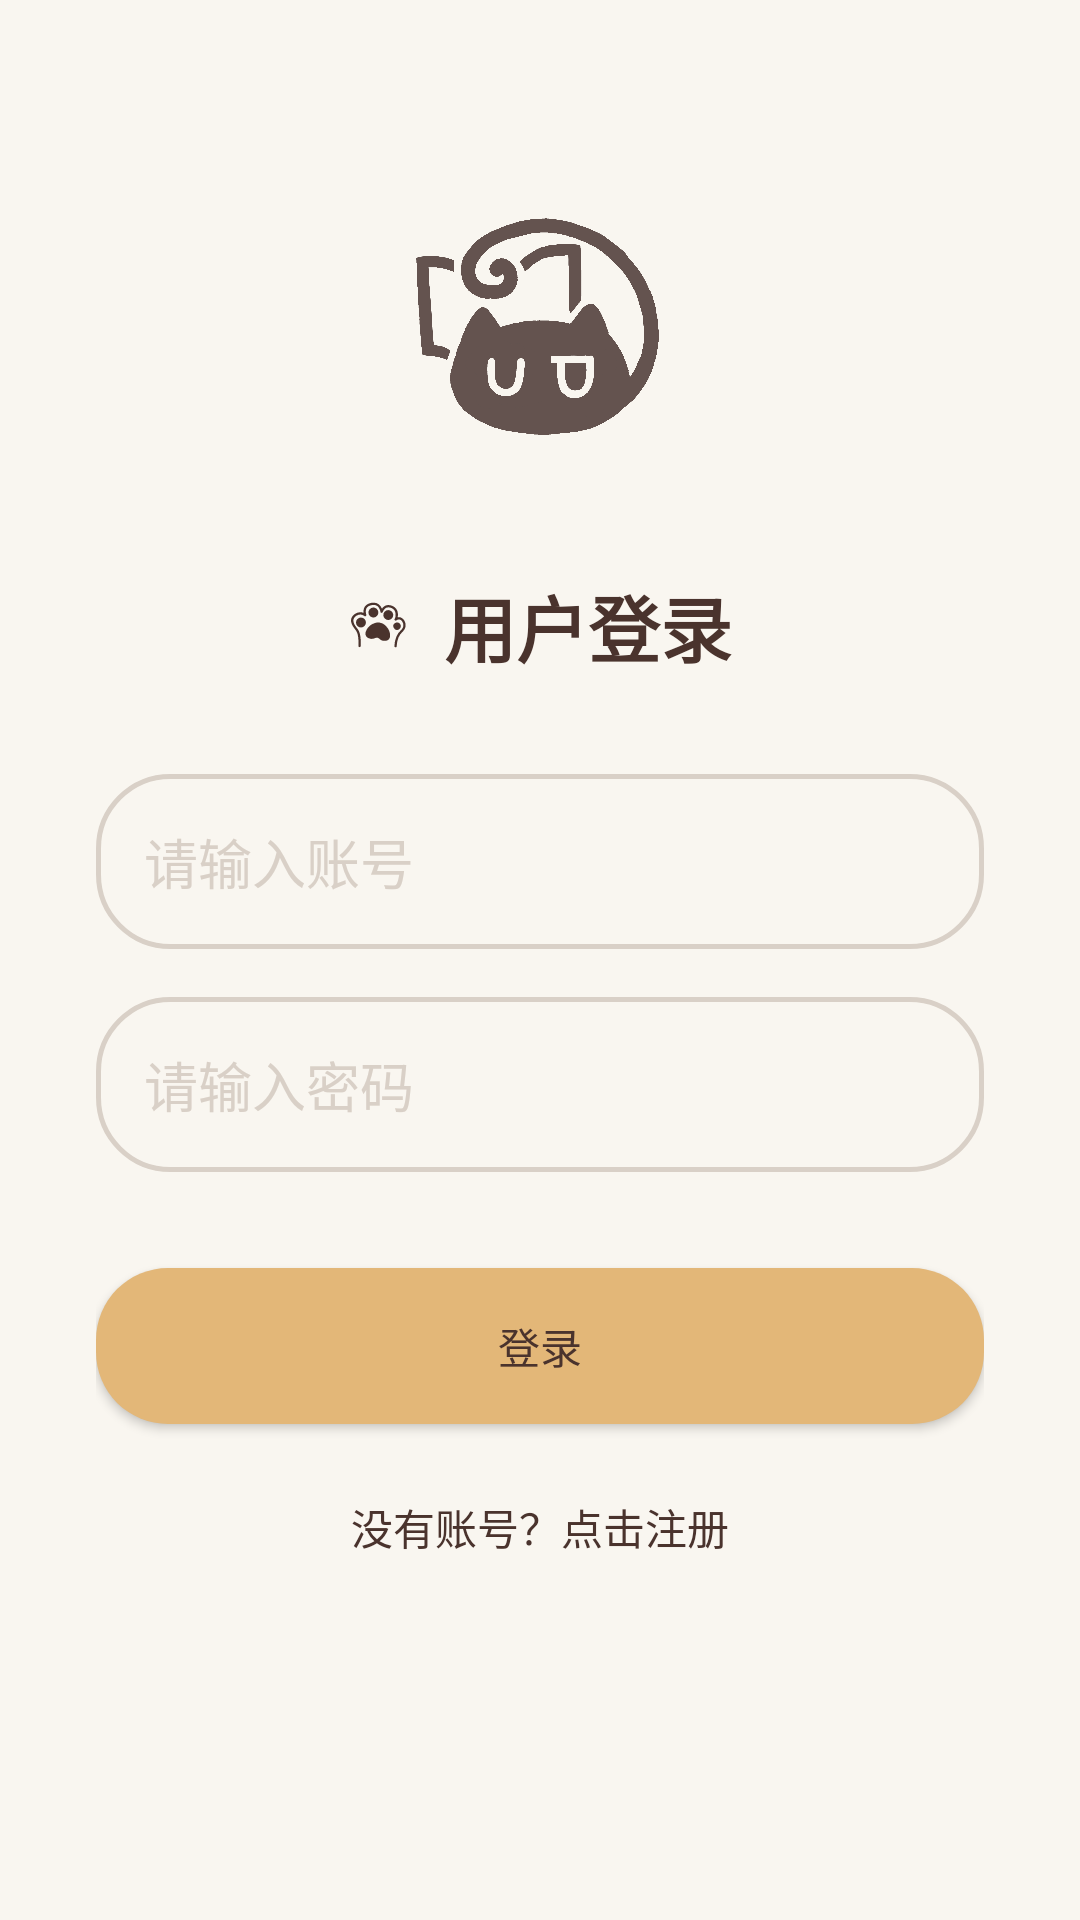

Reconstruct the res/layout file that produces this screen, plus the resources it refers to.
<!-- AndroidManifest.xml: application theme Theme.WordUp -->
<!-- res/layout/activity_login.xml -->
<?xml version="1.0" encoding="utf-8"?>
<LinearLayout xmlns:android="http://schemas.android.com/apk/res/android"
    android:layout_width="match_parent"
    android:layout_height="match_parent"
    android:background="@color/color_background_global"
    android:orientation="vertical"
    android:padding="32dp"
    android:gravity="center">

    <ImageView
        android:id="@+id/ivLoginLogo"
        android:layout_width="100dp"
        android:layout_height="100dp"
        android:layout_marginBottom="32dp"
        android:src="@drawable/ic_logo_wordup"
        android:transitionName="logo_transition"
        android:contentDescription="Word Up Logo" />

    <TextView
        android:layout_width="wrap_content"
        android:layout_height="wrap_content"
        android:text="  用户登录"
        android:textColor="@color/color_text_primary"
        android:drawableStart="@drawable/ic_cat_paw"
        android:textSize="24sp"
        android:textStyle="bold"
        android:layout_marginBottom="32dp"/>

    <EditText
        android:id="@+id/etUsername"
        android:layout_width="match_parent"
        android:layout_height="wrap_content"
        android:padding="16dp"
        android:background="@drawable/bg_edittext"
        android:textColor="@color/color_text_primary"
        android:textColorHint="@color/color_input_inactive"
        android:hint="请输入账号" />

    <EditText
        android:id="@+id/etPassword"
        android:layout_width="match_parent"
        android:layout_height="wrap_content"
        android:padding="16dp"
        android:background="@drawable/bg_edittext"
        android:textColor="@color/color_text_primary"
        android:textColorHint="@color/color_input_inactive"
        android:hint="请输入密码"
        android:inputType="textPassword"
        android:layout_marginTop="16dp"/>

    <androidx.appcompat.widget.AppCompatButton
        android:id="@+id/btnLogin"
        android:layout_width="match_parent"
        android:layout_height="52dp"
        android:background="@drawable/bg_button_primary"
        android:textColor="@color/color_text_primary"
        android:elevation="2dp"
        android:text="登录"
        android:layout_marginTop="32dp"/>

    <TextView
        android:id="@+id/btnRegister"
        android:layout_width="wrap_content"
        android:layout_height="wrap_content"
        android:text="没有账号？点击注册"
        android:textColor="@color/color_text_primary"
        android:textSize="14sp"
        android:padding="8dp"
        android:drawablePadding="8dp"
        android:gravity="center"
        android:layout_marginTop="16dp" />



    <TextView
        android:id="@+id/tvResult"
        android:layout_width="match_parent"
        android:layout_height="wrap_content"
        android:layout_marginTop="32dp"
        android:textColor="@color/color_error_hint"
        android:textSize="16sp"
        android:gravity="center"
        android:text="" />

</LinearLayout>
<!-- resources referenced by this layout -->
<resources>
  <color name="color_background_global">#F9F6F0</color>
  <color name="color_error_hint">#D47A6A</color>
  <color name="color_input_inactive">#D9D0C7</color>
  <color name="color_text_primary">#4A332D</color>
  <!-- drawable bg_button_primary (drawable) -->
  <?xml version="1.0" encoding="utf-8"?>
  <shape xmlns:android="http://schemas.android.com/apk/res/android"
      android:shape="rectangle">
      <solid android:color="@color/color_button_primary" />
      <corners android:radius="24dp" />
  </shape>
  <!-- drawable bg_edittext (drawable) -->
  <?xml version="1.0" encoding="utf-8"?>
  <shape  xmlns:android="http://schemas.android.com/apk/res/android"
      android:shape="rectangle">
      <solid android:color="@color/color_background_global" />
      <stroke
          android:width="1.5dp"
          android:color="@color/color_input_inactive" />
      <corners android:radius="24dp" />
  
  </shape>
  <!-- drawable ic_cat_paw: vector/xml drawable (drawable, 3196 chars, omitted) -->
  <!-- drawable ic_logo_wordup: png bitmap (drawable, 77218 bytes) -->
  <style name="Theme.WordUp" parent="Theme.MaterialComponents.DayNight.NoActionBar">
  
          <item name="colorPrimary">@color/color_button_primary</item>
          <item name="colorPrimaryVariant">@color/color_button_primary</item>
          <item name="colorOnPrimary">@color/color_text_primary</item>
  
          <item name="android:statusBarColor">@color/color_background_global</item>
  
          <item name="android:windowLightStatusBar">true</item>
  
      </style>
  <color name="color_button_primary">#E3B778</color>
</resources>
